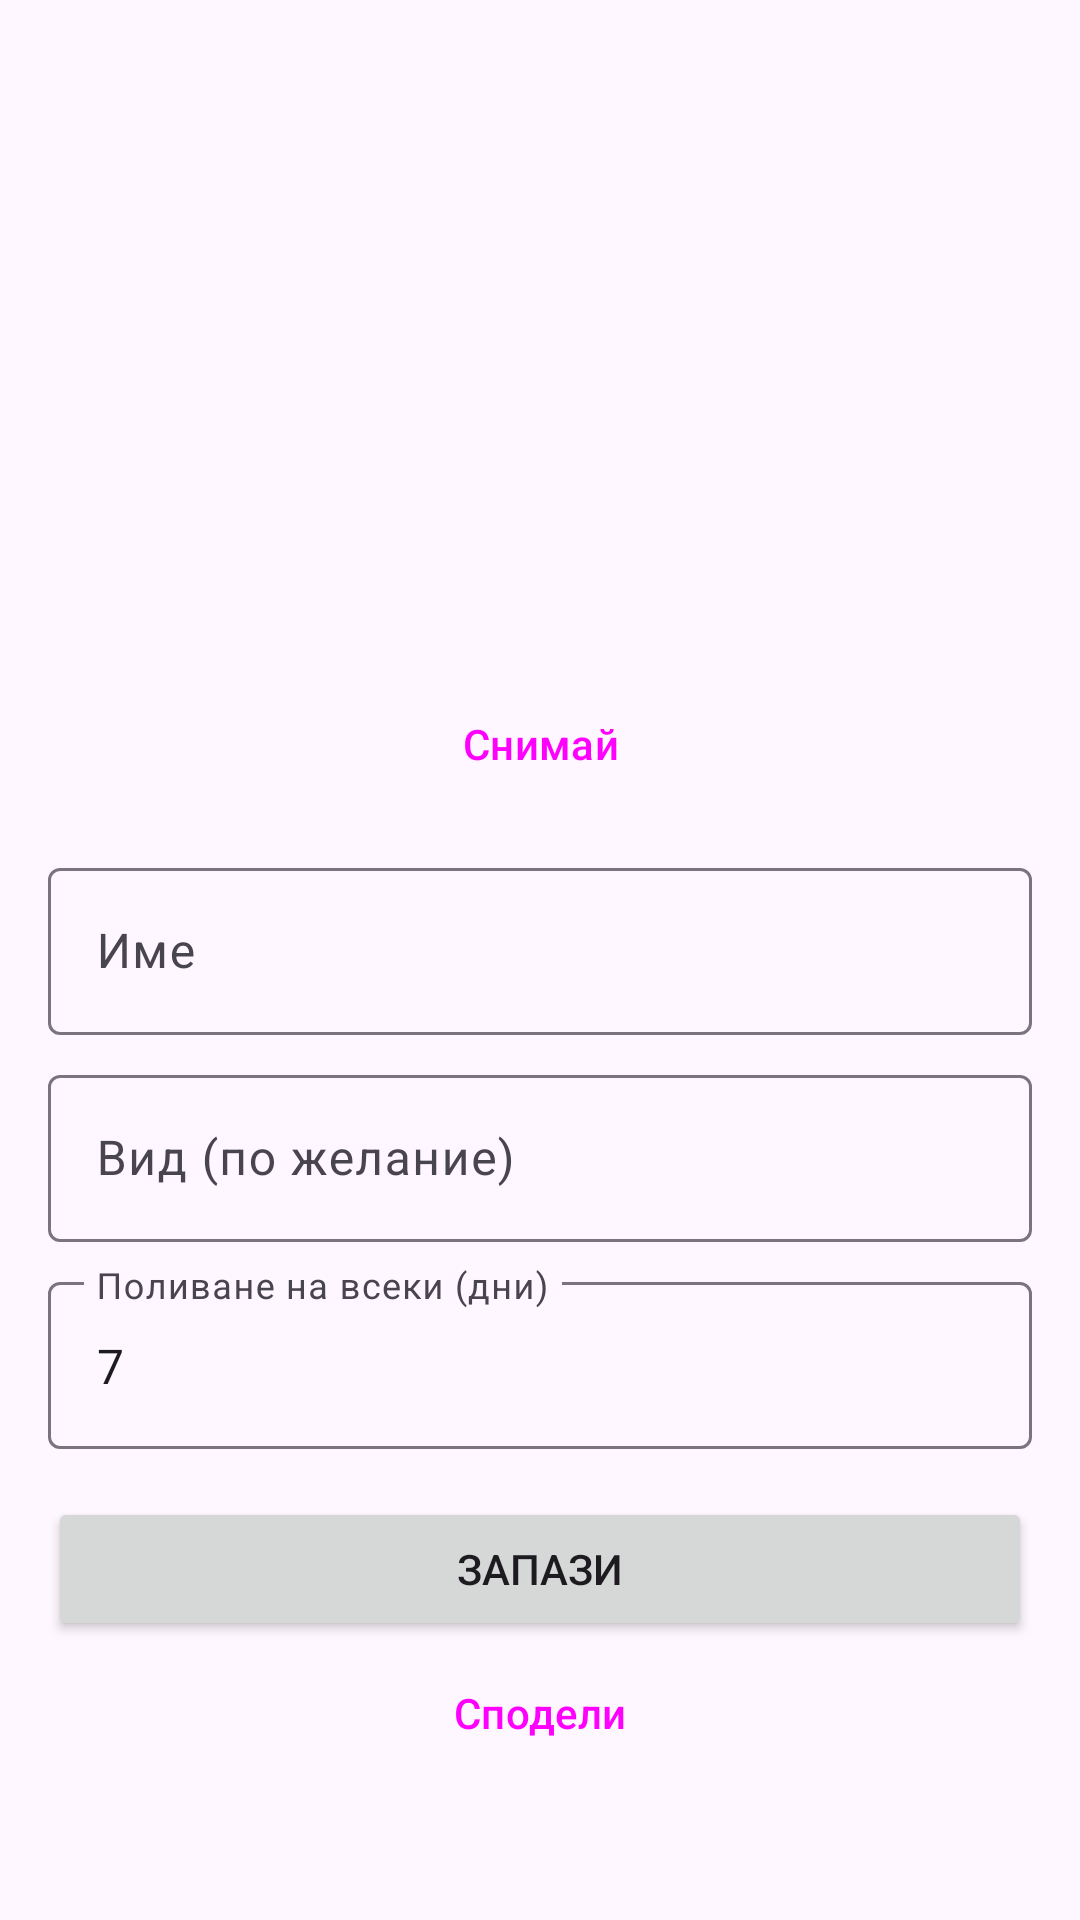

Produce the Android XML layout that renders to this screen, including the resource entries it uses.
<!-- AndroidManifest.xml: application theme Theme.PlantCare -->
<!-- res/layout/fragment_plant_edit.xml -->
<?xml version="1.0" encoding="utf-8"?>
<ScrollView xmlns:android="http://schemas.android.com/apk/res/android"
    android:layout_width="match_parent"
    android:layout_height="match_parent"
    android:fillViewport="true">

    <LinearLayout
        android:layout_width="match_parent"
        android:layout_height="wrap_content"
        android:orientation="vertical"
        android:padding="16dp">

        <ImageView
            android:id="@+id/ivPhoto"
            android:layout_width="match_parent"
            android:layout_height="200dp"
            android:contentDescription="@string/photo_desc"
            android:scaleType="centerCrop" />

        <Button
            android:id="@+id/btnPhoto"
            style="@style/Widget.Material3.Button.OutlinedButton"
            android:layout_width="match_parent"
            android:layout_height="wrap_content"
            android:layout_marginTop="8dp"
            android:text="@string/take_photo" />

        <com.google.android.material.textfield.TextInputLayout
            android:id="@+id/tilName"
            android:layout_width="match_parent"
            android:layout_height="wrap_content"
            android:layout_marginTop="12dp"
            android:hint="@string/hint_name">

            <com.google.android.material.textfield.TextInputEditText
                android:id="@+id/etName"
                android:layout_width="match_parent"
                android:layout_height="wrap_content"
                android:inputType="textCapSentences" />
        </com.google.android.material.textfield.TextInputLayout>

        <com.google.android.material.textfield.TextInputLayout
            android:id="@+id/tilSpecies"
            android:layout_width="match_parent"
            android:layout_height="wrap_content"
            android:layout_marginTop="8dp"
            android:hint="@string/hint_species">

            <com.google.android.material.textfield.TextInputEditText
                android:id="@+id/etSpecies"
                android:layout_width="match_parent"
                android:layout_height="wrap_content"
                android:inputType="textCapSentences" />
        </com.google.android.material.textfield.TextInputLayout>

        <com.google.android.material.textfield.TextInputLayout
            android:id="@+id/tilInterval"
            android:layout_width="match_parent"
            android:layout_height="wrap_content"
            android:layout_marginTop="8dp"
            android:hint="@string/hint_interval">

            <com.google.android.material.textfield.TextInputEditText
                android:id="@+id/etInterval"
                android:layout_width="match_parent"
                android:layout_height="wrap_content"
                android:inputType="number"
                android:text="7" />
        </com.google.android.material.textfield.TextInputLayout>

        <Button
            android:id="@+id/btnSave"
            android:layout_width="match_parent"
            android:layout_height="wrap_content"
            android:layout_marginTop="16dp"
            android:text="@string/save" />
        <Button
            android:id="@+id/btnShare"
            style="@style/Widget.Material3.Button.TextButton"
            android:layout_width="match_parent"
            android:layout_height="wrap_content"
            android:text="@string/share" />
    </LinearLayout>
</ScrollView>
<!-- resources referenced by this layout -->
<resources>
  <string name="hint_interval">Поливане на всеки (дни)</string>
  <string name="hint_name">Име</string>
  <string name="hint_species">Вид (по желание)</string>
  <string name="photo_desc">Снимка на растението</string>6
  <string name="save">Запази</string>
  <string name="share">Сподели</string>
  <string name="take_photo">Снимай</string>
  <style name="Theme.PlantCare" parent="Theme.Material3.DayNight.NoActionBar">
          <item name="colorPrimary">@color/plant_primary</item>
          <item name="colorOnPrimary">@color/plant_on_primary</item>
      </style>
  <color name="plant_primary">#2E7D32</color>
  <color name="plant_on_primary">#FFFFFF</color>
</resources>
